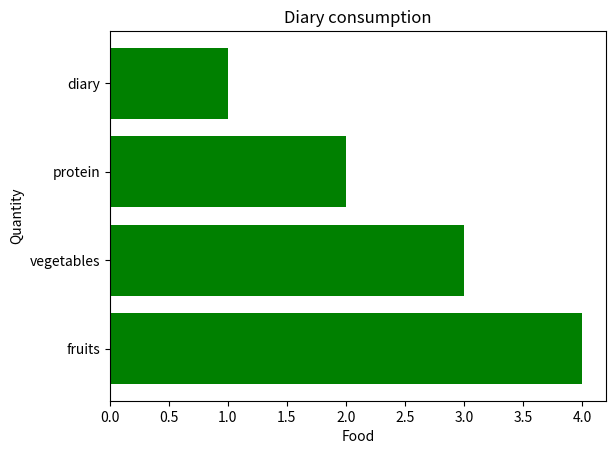

Write the Python code that produced this figure.
import matplotlib.pyplot as plt
import numpy as np
categories=["fruits", "vegetables", "protein", "diary"]
values=[4, 3, 2, 1]
# plt.bar(categories, values, color="green")
plt.barh(categories, values, color="green")
plt.title("Diary consumption")
plt.xlabel("Food")
plt.ylabel("Quantity")
plt.show()
